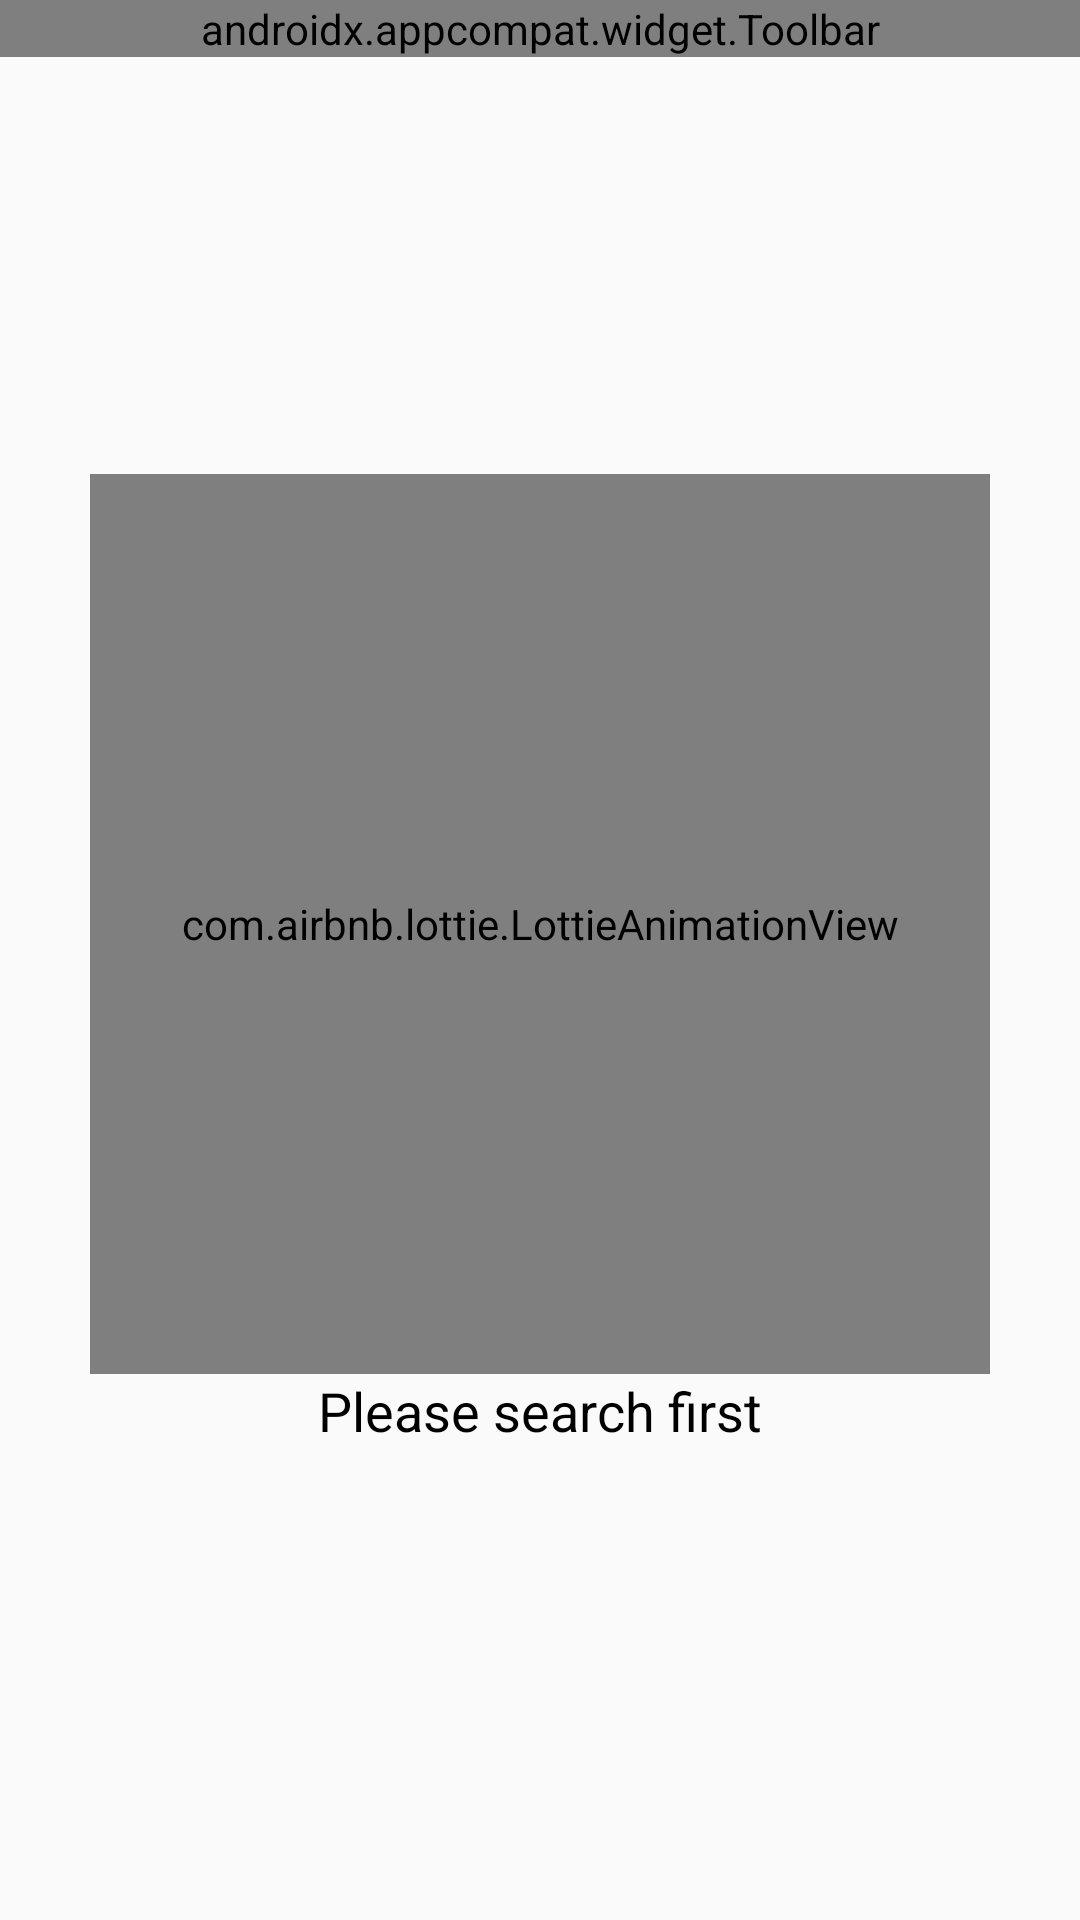

Android layout source for this screen:
<!-- AndroidManifest.xml: application theme AppTheme -->
<!-- res/layout/activity_main.xml -->
<?xml version="1.0" encoding="utf-8"?>
<androidx.constraintlayout.widget.ConstraintLayout xmlns:android="http://schemas.android.com/apk/res/android"
    xmlns:app="http://schemas.android.com/apk/res-auto"
    xmlns:tools="http://schemas.android.com/tools"
    android:layout_width="match_parent"
    android:layout_height="match_parent"
    tools:context=".ui.main.MainActivity">

    <androidx.appcompat.widget.Toolbar
        android:id="@+id/toolbarSearch"
        android:layout_width="match_parent"
        android:layout_height="wrap_content"
        android:background="@color/primaryColor"
        app:layout_constraintBottom_toTopOf="@+id/recyclerViewUser"
        app:layout_constraintEnd_toEndOf="parent"
        app:layout_constraintStart_toStartOf="parent"
        app:layout_constraintTop_toTopOf="parent"
        app:menu="@menu/menu"
        app:title="Github Mobile"
        app:titleTextColor="@color/white" />


    <androidx.recyclerview.widget.RecyclerView
        android:id="@+id/recyclerViewUser"
        android:layout_width="match_parent"
        android:layout_height="0dp"
        android:visibility="invisible"
        app:layout_constraintBottom_toBottomOf="parent"
        app:layout_constraintEnd_toEndOf="parent"
        app:layout_constraintHorizontal_bias="1.0"
        app:layout_constraintStart_toStartOf="parent"
        app:layout_constraintTop_toBottomOf="@+id/toolbarSearch"
        tools:listitem="@layout/item_user" />

    <com.airbnb.lottie.LottieAnimationView
        android:id="@+id/animationSearch"
        android:layout_width="300dp"
        android:layout_height="300dp"
        app:layout_constraintBottom_toTopOf="@+id/textView"
        app:layout_constraintEnd_toEndOf="@+id/recyclerViewUser"
        app:layout_constraintStart_toStartOf="parent"
        app:layout_constraintTop_toTopOf="parent"
        app:layout_constraintVertical_chainStyle="packed"
        app:lottie_autoPlay="true"
        app:lottie_loop="true"
        app:lottie_rawRes="@raw/search" />

    <TextView
        android:id="@+id/textView"
        android:layout_width="wrap_content"
        android:layout_height="wrap_content"
        android:layout_marginStart="16dp"
        android:layout_marginEnd="16dp"
        android:text="@string/please_search_first"
        android:textColor="@color/black"
        android:textSize="18sp"
        app:layout_constraintBottom_toBottomOf="@+id/recyclerViewUser"
        app:layout_constraintEnd_toEndOf="parent"
        app:layout_constraintStart_toStartOf="parent"
        app:layout_constraintTop_toBottomOf="@id/animationSearch"
        app:layout_constraintVertical_bias="1.0" />

    <ProgressBar
        android:id="@+id/progressCircularMain"
        android:layout_width="wrap_content"
        android:layout_height="wrap_content"
        android:visibility="invisible"
        app:layout_constraintBottom_toBottomOf="parent"
        app:layout_constraintEnd_toEndOf="parent"
        app:layout_constraintStart_toStartOf="parent"
        app:layout_constraintTop_toTopOf="parent" />

</androidx.constraintlayout.widget.ConstraintLayout>
<!-- res/layout/item_user.xml (included above) -->
<?xml version="1.0" encoding="utf-8"?>
<androidx.constraintlayout.widget.ConstraintLayout
    xmlns:android="http://schemas.android.com/apk/res/android"
    xmlns:app="http://schemas.android.com/apk/res-auto"
    xmlns:tools="http://schemas.android.com/tools"
    android:layout_width="match_parent"
    android:layout_height="wrap_content">

    <de.hdodenhof.circleimageview.CircleImageView
        android:id="@+id/ivUser"
        android:layout_width="80dp"
        android:layout_height="80dp"
        android:layout_marginStart="16dp"
        android:layout_marginTop="16dp"
        android:layout_marginBottom="16dp"
        app:layout_constraintBottom_toBottomOf="parent"
        app:layout_constraintEnd_toStartOf="@+id/tvUsername"
        app:layout_constraintStart_toStartOf="parent"
        app:layout_constraintTop_toTopOf="parent"
        app:layout_constraintVertical_bias="0.0" />

    <TextView
        android:id="@+id/tvUsername"
        android:layout_width="0dp"
        android:layout_height="wrap_content"
        android:layout_marginStart="16dp"
        android:layout_marginEnd="16dp"
        android:text="Username"
        android:maxLines="1"
        android:ellipsize="end"
        android:textColor="@color/black"
        android:textSize="18sp"
        app:layout_constraintBottom_toBottomOf="@+id/ivUser"
        app:layout_constraintEnd_toEndOf="parent"
        app:layout_constraintHorizontal_bias="0.0"
        app:layout_constraintStart_toEndOf="@+id/ivUser"
        app:layout_constraintTop_toTopOf="@+id/ivUser" />
</androidx.constraintlayout.widget.ConstraintLayout>
<!-- resources referenced by this layout -->
<resources>
  <color name="black">#FF000000</color>
  <color name="primaryColor">#42a5f5</color>
  <color name="white">#FFFFFFFF</color>
  <string name="please_search_first">Please search first</string>
  <style name="AppTheme" parent="Theme.AppCompat.Light.NoActionBar">
          
          <item name="colorPrimary">@color/primaryColor</item>
          <item name="colorPrimaryDark">@color/primaryDarkColor</item>
          <item name="colorAccent">@color/primaryColor</item>
  
  
      </style>
  <color name="primaryDarkColor">#0077c2</color>
</resources>
